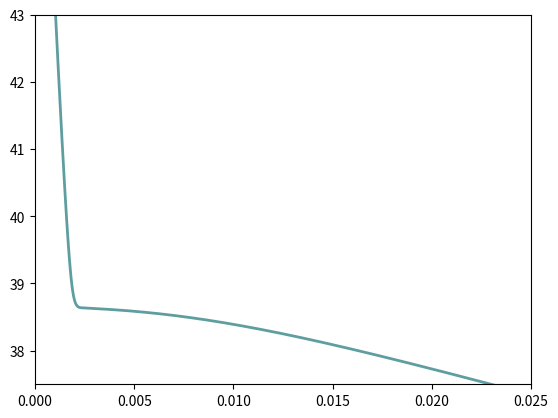

Generate this figure with matplotlib:
import matplotlib.pyplot as plt
import numpy as np
from scipy.optimize import fsolve

class Physical_quantities:
    def __init__(self):
        self.q = 1.6e-19 # заряд в СИ
        self.k = 8.617e-5 # постоянная Больцмана в эВ
        self.h = 4.135e-15

class Сalculation_param_semicondactor:
    def find_N_c(self, temperature):
        return 4.831e15 * (self.m_dn ** 1.5) * (temperature ** 1.5)
    
    def find_N_v(self, temperature):
        return 4.831e15 * (self.m_dp ** 1.5) * (temperature ** 1.5)

    def find_E_g(self, temperature):
        return 0.785 - 4.2e-4 * temperature

    def find_n(self, temperature):
        return ((self.find_N_c(temperature) * self.N_a / self.g) ** 0.5) * \
            np.exp(-self.E_a / 2 / self.k / temperature)

    def find_ni(self, temperature):
        return (self.find_N_c(temperature) * self.find_N_v(temperature)) ** 0.5 * \
            np.exp(-self.find_E_g(temperature) / 2 / self.k / temperature)
            
    def find_high_temperature(self):
        def high_func(high_temperature):
            return self.find_ni(high_temperature) - self.N_a * (2**0.5)
        high_temperature = fsolve(high_func, 800)
        return high_temperature[0]

    def find_low_temperature(self):
        def low_func(low_temperature):
            return self.N_a / self.find_N_c(low_temperature) * \
                np.exp(self.E_a / self.k / low_temperature) - 3
        low_temperature = fsolve(low_func, 50)
        return low_temperature[0]

    def n_1_2(self, temperature):
        #return 2 * self.N_a / (1 + (1 + ((4 * self.g * self.N_a / self.find_N_v(temperature)) * \
        #   np.exp((self.E_a / self.k / temperature))) ** 0.5))

        return self.find_N_v(temperature) / 4 * np.exp(-1 * self.E_a / (self.k * temperature)) * (
            np.sqrt(1 + 8 * self.N_a / self.find_N_v(temperature) \
            * np.exp(self.E_a / self.k / temperature)) - 1)

    def n_2_3(self, temperature):
        return self.N_a / 2 * (1 + np.sqrt(1 + 4 * (self.find_ni(temperature) ** 2)/(self.N_a ** 2)))

    def find_temp_point(self):
        def func(temperature1_2):
            return self.n_1_2(temperature1_2) - self.n_2_3(temperature1_2)
        
        return fsolve(func, 400)[0]

class Input_param_Germanium(Сalculation_param_semicondactor, Physical_quantities):
    def __init__(self):
        Physical_quantities.__init__(self)
        self.m_dn = 0.56
        self.m_dp = 0.37
        self.g = 2
        self.E_g_300 = 0.67
        self.mu_n = 3900
        self.mu_p = 1900
        self.n_i_300 = 2.4e13
        self.N_c_300 = 1.04e19
        self.N_v_300 = 6e18
        self.epsilond = 16.3
        self.E_a = 0.0108
        self.N_a = 6e16

class Graph_draw(Input_param_Germanium):
    def __init__(self):
        Input_param_Germanium.__init__(self)

    def draw_graph_n_t(self):
        temp_list = list()
        ln_n_list = list()
        for temperature in range (2, 1002):
            temp_list.append(1/temperature)
            if temperature <= 400:
                ln_n_list.append(np.log(self.n_1_2(temperature)) + 0.0191)
            else:
                ln_n_list.append(np.log(self.n_2_3(temperature)))

        fig, axes = plt.subplots()
        axes.plot(temp_list, ln_n_list, color='CadetBlue', linewidth=2)
        axes.set(ylim=(37.5, 43))
        axes.set(xlim=(0, 0.025))
        plt.show()

def main():
    Ge = Graph_draw()
    #print(Ge.n_2_3(900))
    #print(Ge.find_temp_point())
    #print(Ge.find_low_temperature())
    #print(Ge.find_high_temperature())
    Ge.draw_graph_n_t()

if __name__ == "__main__":
    main()